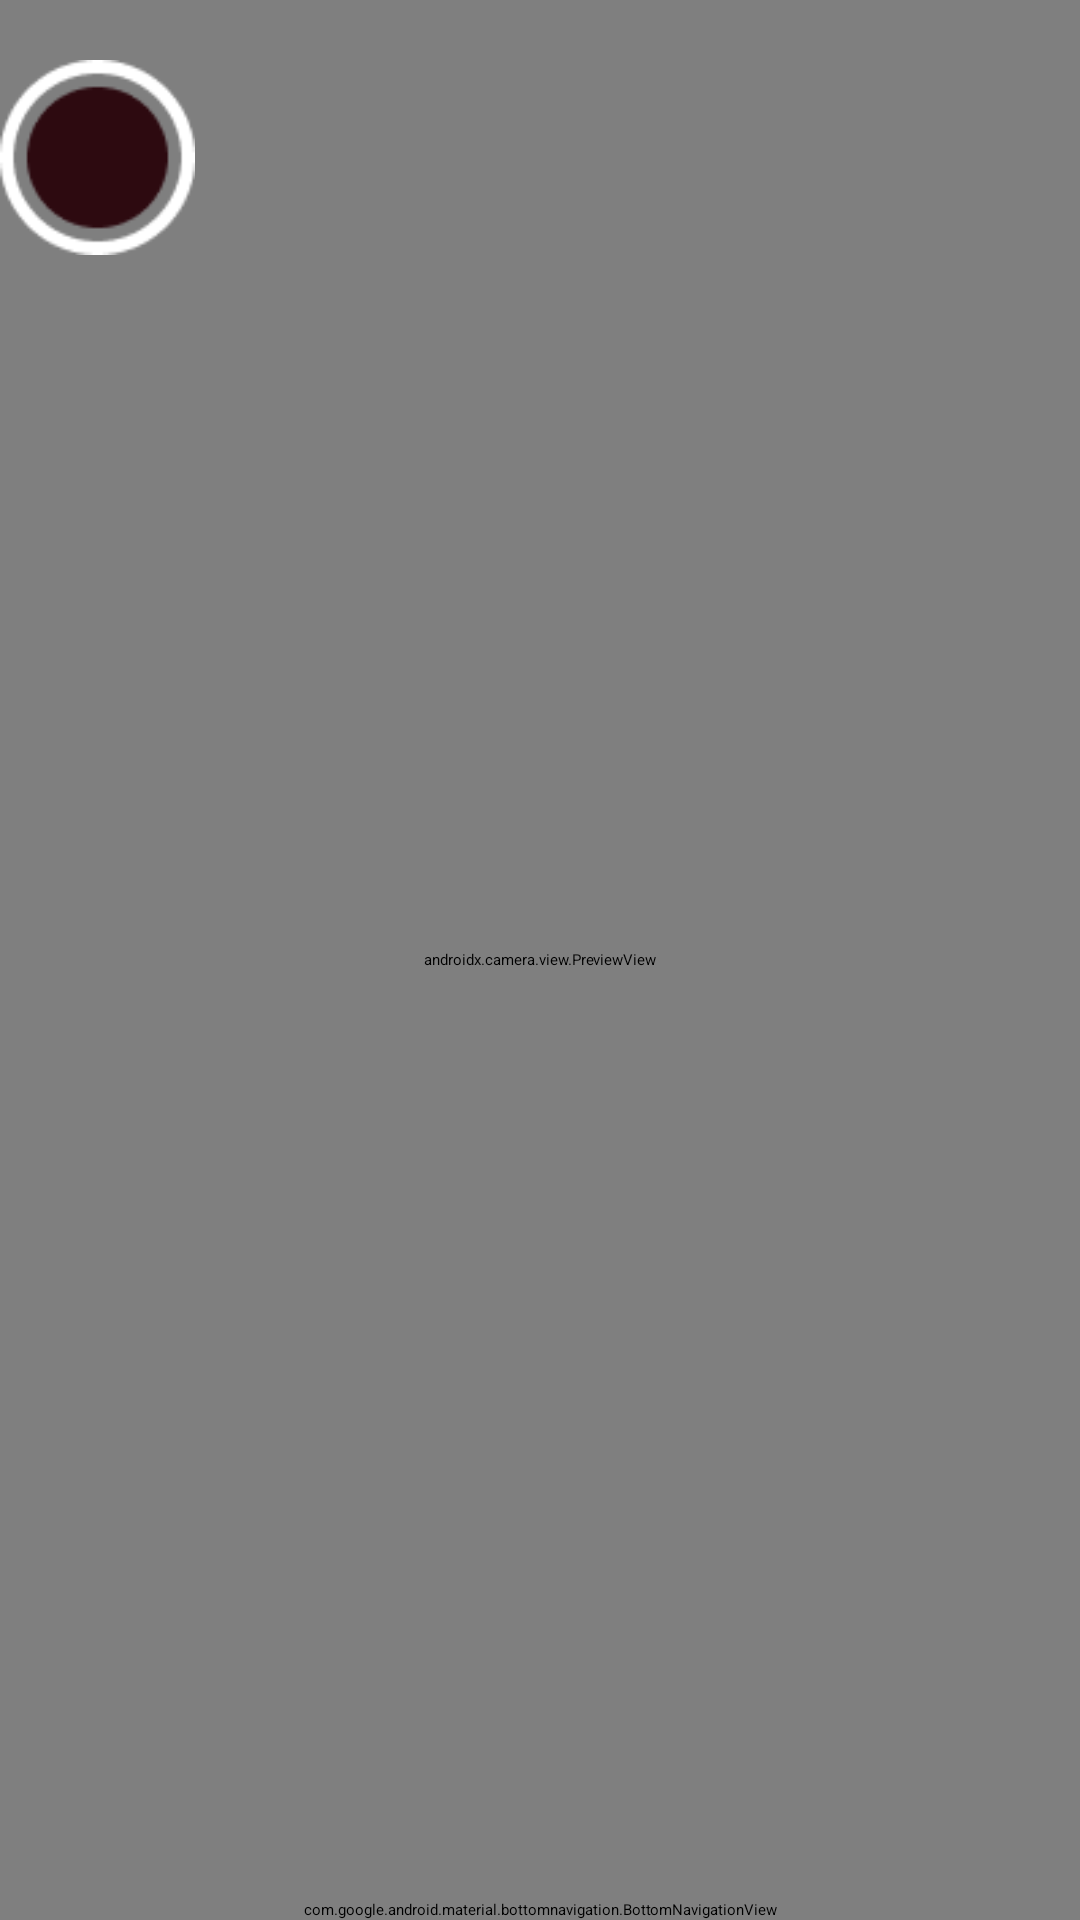

Reconstruct the res/layout file that produces this screen, plus the resources it refers to.
<!-- AndroidManifest.xml: application theme Base.Theme.FruitRecognitionApp -->
<!-- res/layout/activity_home.xml -->
<androidx.constraintlayout.widget.ConstraintLayout xmlns:tools="http://schemas.android.com/tools"
    android:id="@+id/home"
    xmlns:android="http://schemas.android.com/apk/res/android"
    xmlns:app="http://schemas.android.com/apk/res-auto"
    android:layout_width="match_parent"
    android:layout_height="match_parent">

    
    <androidx.camera.view.PreviewView
        android:id="@+id/previewView"
        android:layout_width="match_parent"
        android:layout_height="match_parent" >

    </androidx.camera.view.PreviewView>

    
    <FrameLayout
        android:background="@color/orange"
        android:layout_width="match_parent"
        android:layout_height="10dp"
        android:id="@+id/standard_bottom_sheet"
        app:layout_behavior="com.google.android.material.bottomsheet.BottomSheetBehavior">>

    </FrameLayout>

    
    <ImageButton
        android:id="@+id/shot_cameraIB"
        android:layout_width="65dp"
        android:layout_height="65dp"
        android:layout_alignParentBottom="true"
        android:layout_centerHorizontal="true"
        android:layout_margin="20dp"
        android:background="?attr/selectableItemBackgroundBorderless"
        android:scaleType="centerCrop"
        android:src="@drawable/shot_camera"
        app:layout_constraintTop_toTopOf="parent"
        app:tint="@color/orange" />

    
    <com.google.android.material.bottomnavigation.BottomNavigationView
        android:id="@+id/bottom_navigation"
        android:layout_width="match_parent"
        android:layout_height="wrap_content"
        app:layout_constraintBottom_toBottomOf="parent"
        app:menu="@menu/bottom_navigation_menu"/>

</androidx.constraintlayout.widget.ConstraintLayout>
<!-- resources referenced by this layout -->
<resources>
  <!-- drawable shot_camera: png bitmap (drawable, 2007 bytes) -->
  <style name="Base.Theme.FruitRecognitionApp" parent="Theme.Material3.DayNight.NoActionBar">
          
          
          <item name="android:statusBarColor">@color/orange</item>
          <item name="android:navigationBarColor">@color/orange</item>
      </style>
</resources>
